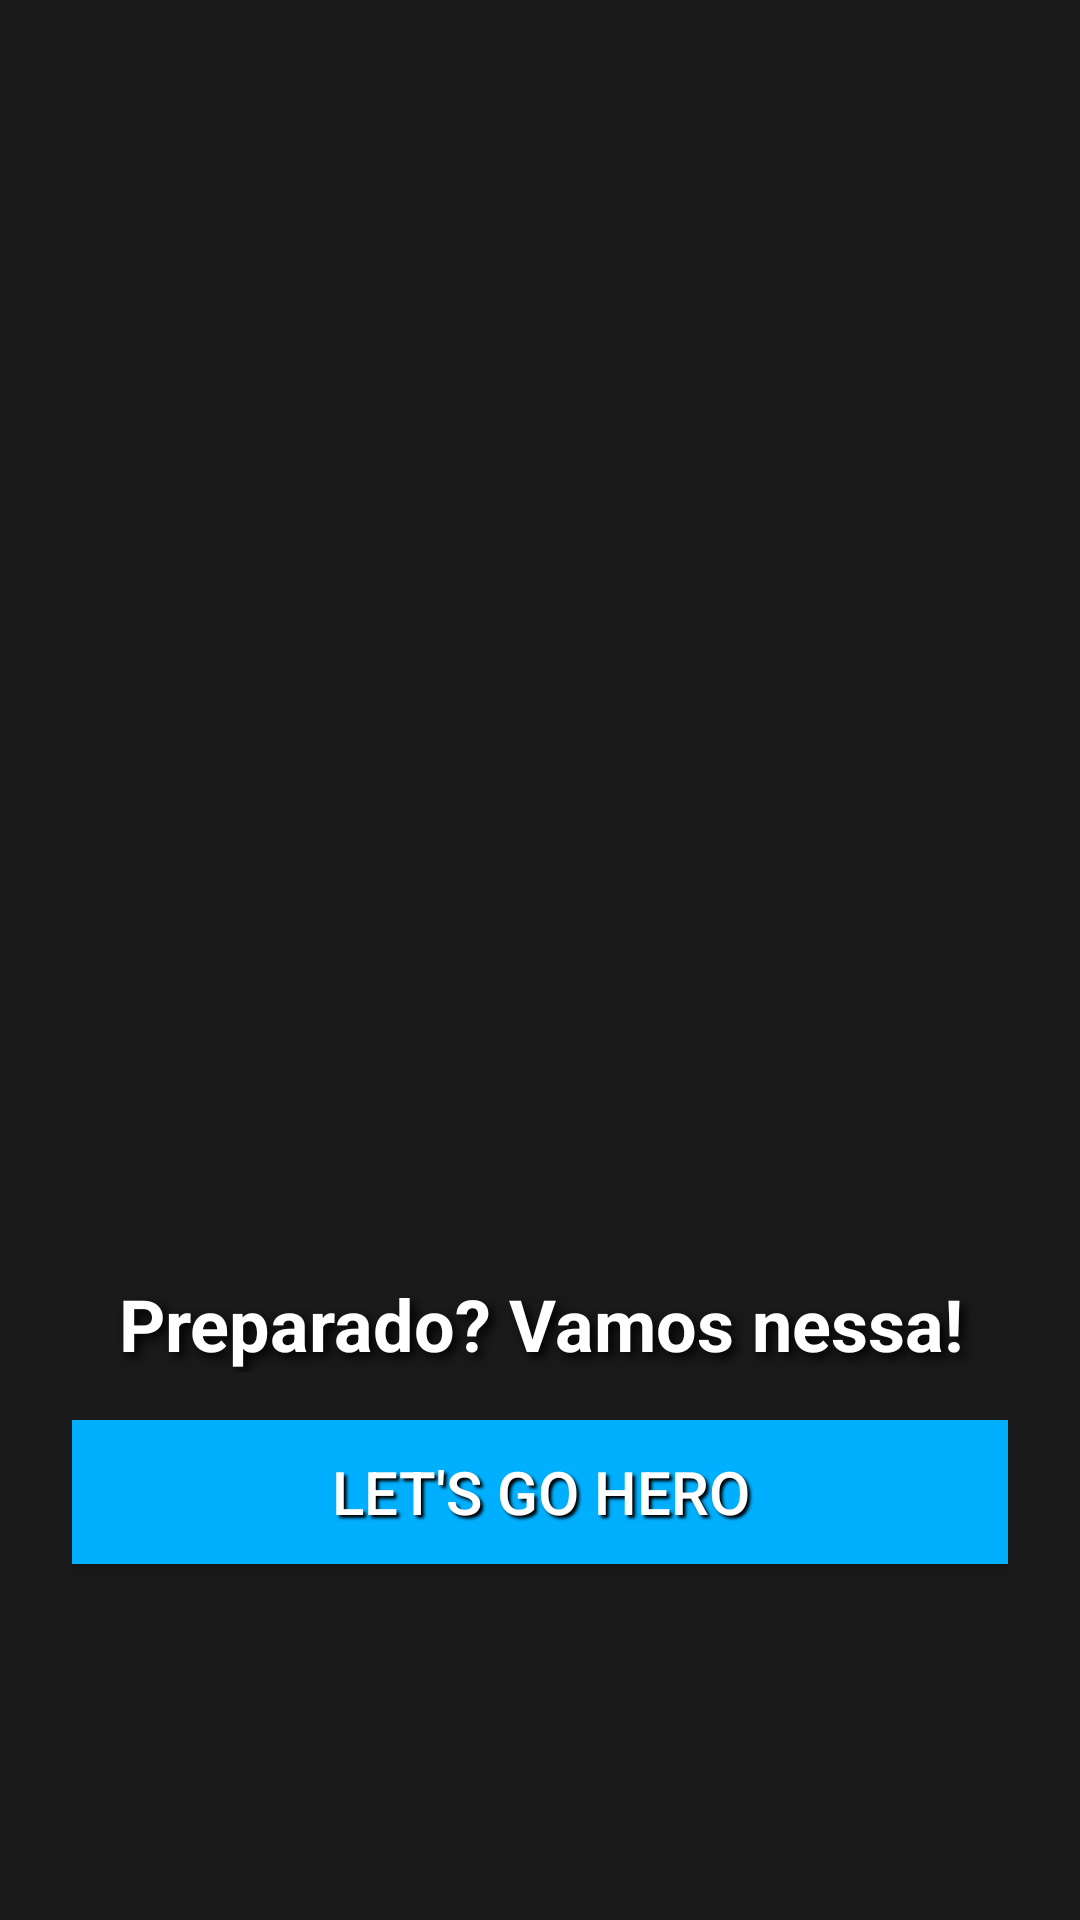

This screen was rendered from an Android layout file. Write that file and the resources it references.
<!-- AndroidManifest.xml: application theme AppTheme -->
<!-- res/layout/intro_03.xml -->
<?xml version="1.0" encoding="utf-8"?>
<androidx.constraintlayout.widget.ConstraintLayout
    xmlns:android="http://schemas.android.com/apk/res/android"
    xmlns:app="http://schemas.android.com/apk/res-auto"
    xmlns:tools="http://schemas.android.com/tools"
    android:layout_width="match_parent"
    android:layout_height="match_parent"
    tools:context=".presentation.intros.SlideActivity">

    <ImageView
        android:id="@+id/imageIntro2"
        android:layout_width="300dp"
        android:layout_height="300dp"
        android:layout_marginTop="125dp"
        android:contentDescription="@string/imagemIntro"
        android:scaleType="centerCrop"
        app:layout_constraintEnd_toEndOf="parent"
        app:layout_constraintStart_toStartOf="parent"
        app:layout_constraintTop_toTopOf="parent"
        app:srcCompat="@drawable/herois" />

    <TextView
        android:id="@+id/textView"
        android:layout_width="0dp"
        android:layout_height="wrap_content"
        android:layout_marginStart="24dp"
        android:layout_marginEnd="24dp"
        android:shadowColor="#000000"
        android:shadowDx="5"
        android:shadowDy="5"
        android:shadowRadius="8"
        android:text="@string/intro_text3"
        android:textAlignment="center"
        android:textColor="#FFFFFF"
        android:textSize="24sp"
        android:textStyle="bold"
        app:layout_constraintEnd_toEndOf="parent"
        app:layout_constraintStart_toStartOf="parent"
        app:layout_constraintTop_toBottomOf="@+id/imageIntro2" />

    <Button
        android:id="@+id/button"
        android:layout_width="0dp"
        android:layout_height="wrap_content"
        android:layout_marginStart="24dp"
        android:layout_marginTop="16dp"
        android:layout_marginEnd="24dp"
        android:background="#00B0FF"
        android:contentDescription="@string/intro_button"
        android:onClick="openNextActivity"
        android:shadowColor="#000000"
        android:shadowDx="3"
        android:shadowDy="3"
        android:shadowRadius="2"
        android:text="@string/intro_button"
        android:textColor="@color/colorAccent"
        android:textSize="20sp"
        app:layout_constraintEnd_toEndOf="parent"
        app:layout_constraintStart_toStartOf="parent"
        app:layout_constraintTop_toBottomOf="@+id/textView" />


</androidx.constraintlayout.widget.ConstraintLayout>
<!-- resources referenced by this layout -->
<resources>
  <color name="colorAccent">#FFFFFF</color>
  <string name="intro_button">Let\'s Go Hero</string>
  <string name="intro_text3">Preparado? Vamos nessa!</string>
  <style name="AppTheme" parent="Theme.AppCompat.NoActionBar">
          
          <item name="colorPrimary">@color/colorPrimary</item>
          <item name="colorPrimaryDark">@color/colorPrimaryDark</item>
          <item name="colorAccent">@color/colorAccent</item>
  
          <item name="android:windowBackground">@color/colorPrimary</item>
      </style>
  <color name="colorPrimary">#1A1A1A</color>
  <color name="colorPrimaryDark">#111111</color>
</resources>
